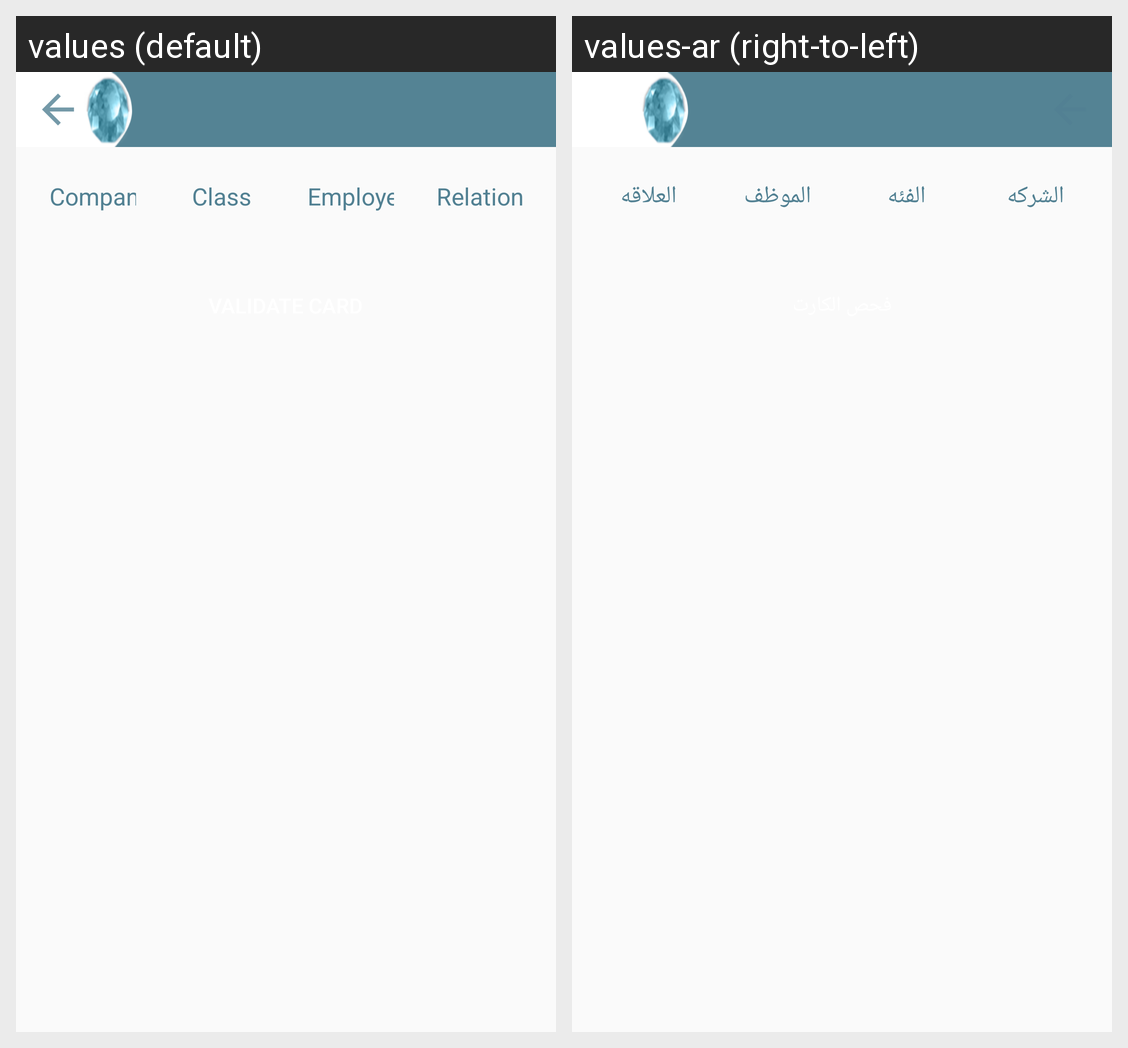

For this localized Android screen grid, give each drawn string resource with its value in every locale shown.
Android screen res/layout/activity_card_validation.xml rendered under 2 locales, left to right: values (default), values-ar (right-to-left). Device: Nexus 5 (rendered at 1080×1920; each locale shown at half size, 540×960, under a caption strip naming it); theme AppTheme.
Strings drawn on this screen, with the default value and each locale's value (text and hints the layout hard-codes, and strings that could not be matched under every locale, appear in the picture but are not listed):

company
  values: Company
  values-ar: الشركه

hint_class
  values: Class
  values-ar: الفئه

emplyee
  values: Employee
  values-ar: الموظف

relation
  values: Relation
  values-ar: العلاقه
